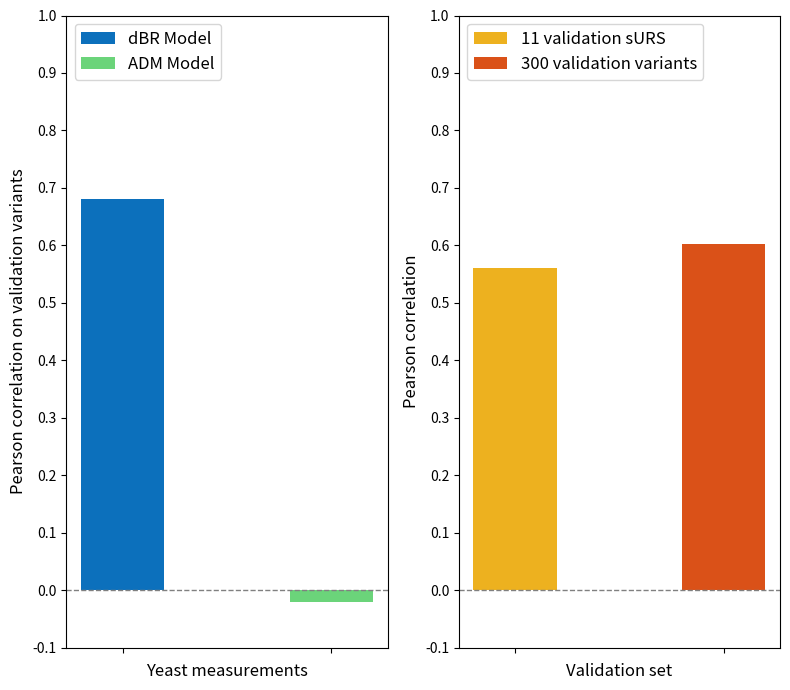

Reproduce this figure in Python.
import matplotlib.pyplot as plt

# Data for the first graph
pearson_scores1 = [0.56139, 0.602278]
x_labels1 = ['11 validation sURS', '300 validation variants']

# Data for the second graph
pearson_scores2 = [0.68, -0.02]
x_labels2 = ['dBR Model', 'ADM Model']

# Create a figure with two subplots
fig, (ax1, ax2) = plt.subplots(1, 2, figsize=(8, 7))  # 1 row, 2 columns

# Create the first bar graph
bars1 = ax2.bar(x_labels1, pearson_scores1, color=['#edb11f', '#da5118'], align='center', width=0.4)
ax2.set_xlabel('Validation set', fontsize=12)
ax2.set_ylabel('Pearson correlation', fontsize=12)
ax2.set_xticklabels([])
ax2.set_ylim(-0.1, 1)
ax2.set_yticks([0.1 * i for i in range(-1,11)])
ax2.axhline(y=0, color='gray', linestyle='--', linewidth=1)
ax2.legend(bars1, x_labels1, loc='upper left', fontsize=12)

# Create the second bar graph
bars2 = ax1.bar(x_labels2, pearson_scores2, color=['#0c70bc', '#6bd47a'], align='center', width=0.4)
ax1.set_xlabel('Yeast measurements', fontsize=12)
ax1.set_ylabel('Pearson correlation on validation variants', fontsize=12)
ax1.set_ylim(-0.1, 1)
ax1.set_xticklabels([])
ax1.set_yticks([0.1 * i for i in range(-1, 11)])
ax1.axhline(y=0, color='gray', linestyle='--', linewidth=1)
ax1.legend(bars2, x_labels2, loc='upper left', fontsize=12)

# Adjust spacing between subplots
plt.tight_layout()

# Show the combined graph
plt.savefig("figure_3e.png", dpi=300)

plt.show()
